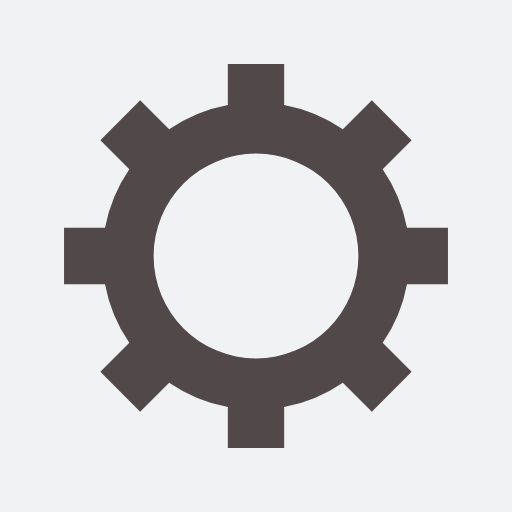
t = 0.00 s
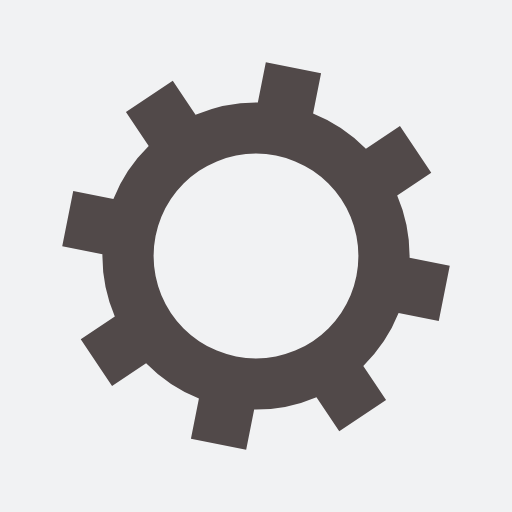
t = 0.05 s
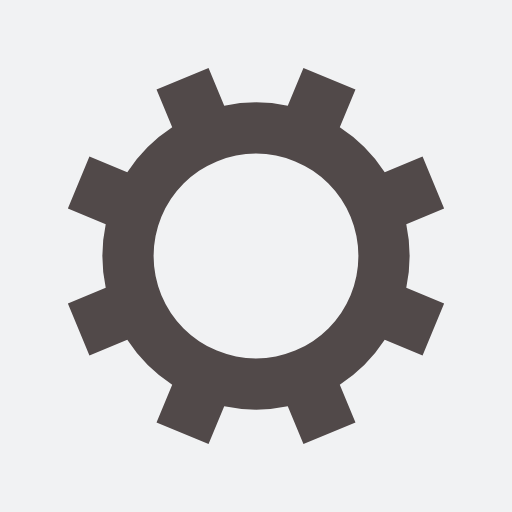
t = 0.10 s
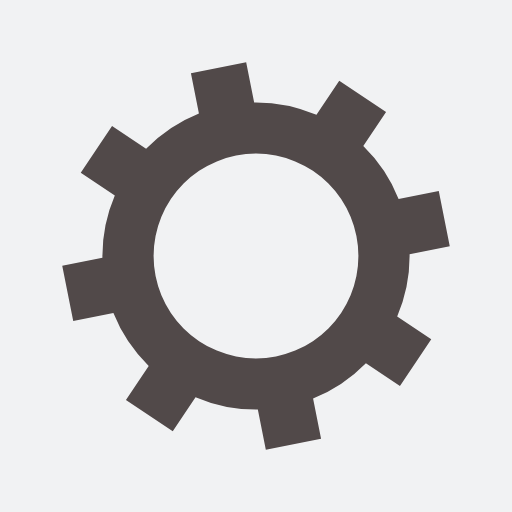
t = 0.15 s

The animated SVG that drew these frames (rendered in a browser with its animation timeline set to each time). Animation: 1 SMIL element (animateTransform=1); one cycle of 0.20 s, repeats indefinitely.

<?xml version="1.0" encoding="utf-8"?>
<svg xmlns="http://www.w3.org/2000/svg" xmlns:xlink="http://www.w3.org/1999/xlink" style="margin: auto; background: rgb(241, 242, 243); display: block; shape-rendering: auto;" width="200px" height="200px" viewBox="0 0 100 100" preserveAspectRatio="xMidYMid">
<g transform="translate(50 50)">
<g>
<animateTransform attributeName="transform" type="rotate" values="0;45" keyTimes="0;1" dur="0.2s" repeatCount="indefinite"></animateTransform><path d="M29.491524206117255 -5.5 L37.491524206117255 -5.5 L37.491524206117255 5.5 L29.491524206117255 5.5 A30 30 0 0 1 24.742744050198738 16.964569457146712 L24.742744050198738 16.964569457146712 L30.399598299691117 22.621423706639092 L22.621423706639096 30.399598299691114 L16.964569457146716 24.742744050198734 A30 30 0 0 1 5.5 29.491524206117255 L5.5 29.491524206117255 L5.5 37.491524206117255 L-5.499999999999997 37.491524206117255 L-5.499999999999997 29.491524206117255 A30 30 0 0 1 -16.964569457146705 24.742744050198738 L-16.964569457146705 24.742744050198738 L-22.621423706639085 30.399598299691117 L-30.399598299691117 22.621423706639092 L-24.742744050198738 16.964569457146712 A30 30 0 0 1 -29.491524206117255 5.500000000000009 L-29.491524206117255 5.500000000000009 L-37.491524206117255 5.50000000000001 L-37.491524206117255 -5.500000000000001 L-29.491524206117255 -5.500000000000002 A30 30 0 0 1 -24.742744050198738 -16.964569457146705 L-24.742744050198738 -16.964569457146705 L-30.399598299691117 -22.621423706639085 L-22.621423706639092 -30.399598299691117 L-16.964569457146712 -24.742744050198738 A30 30 0 0 1 -5.500000000000011 -29.491524206117255 L-5.500000000000011 -29.491524206117255 L-5.500000000000012 -37.491524206117255 L5.499999999999998 -37.491524206117255 L5.5 -29.491524206117255 A30 30 0 0 1 16.964569457146702 -24.74274405019874 L16.964569457146702 -24.74274405019874 L22.62142370663908 -30.39959829969112 L30.399598299691117 -22.6214237066391 L24.742744050198738 -16.964569457146716 A30 30 0 0 1 29.491524206117255 -5.500000000000013 M0 -20A20 20 0 1 0 0 20 A20 20 0 1 0 0 -20" fill="#514949"></path></g></g>
<!-- [ldio] generated by https://loading.io/ --></svg>
